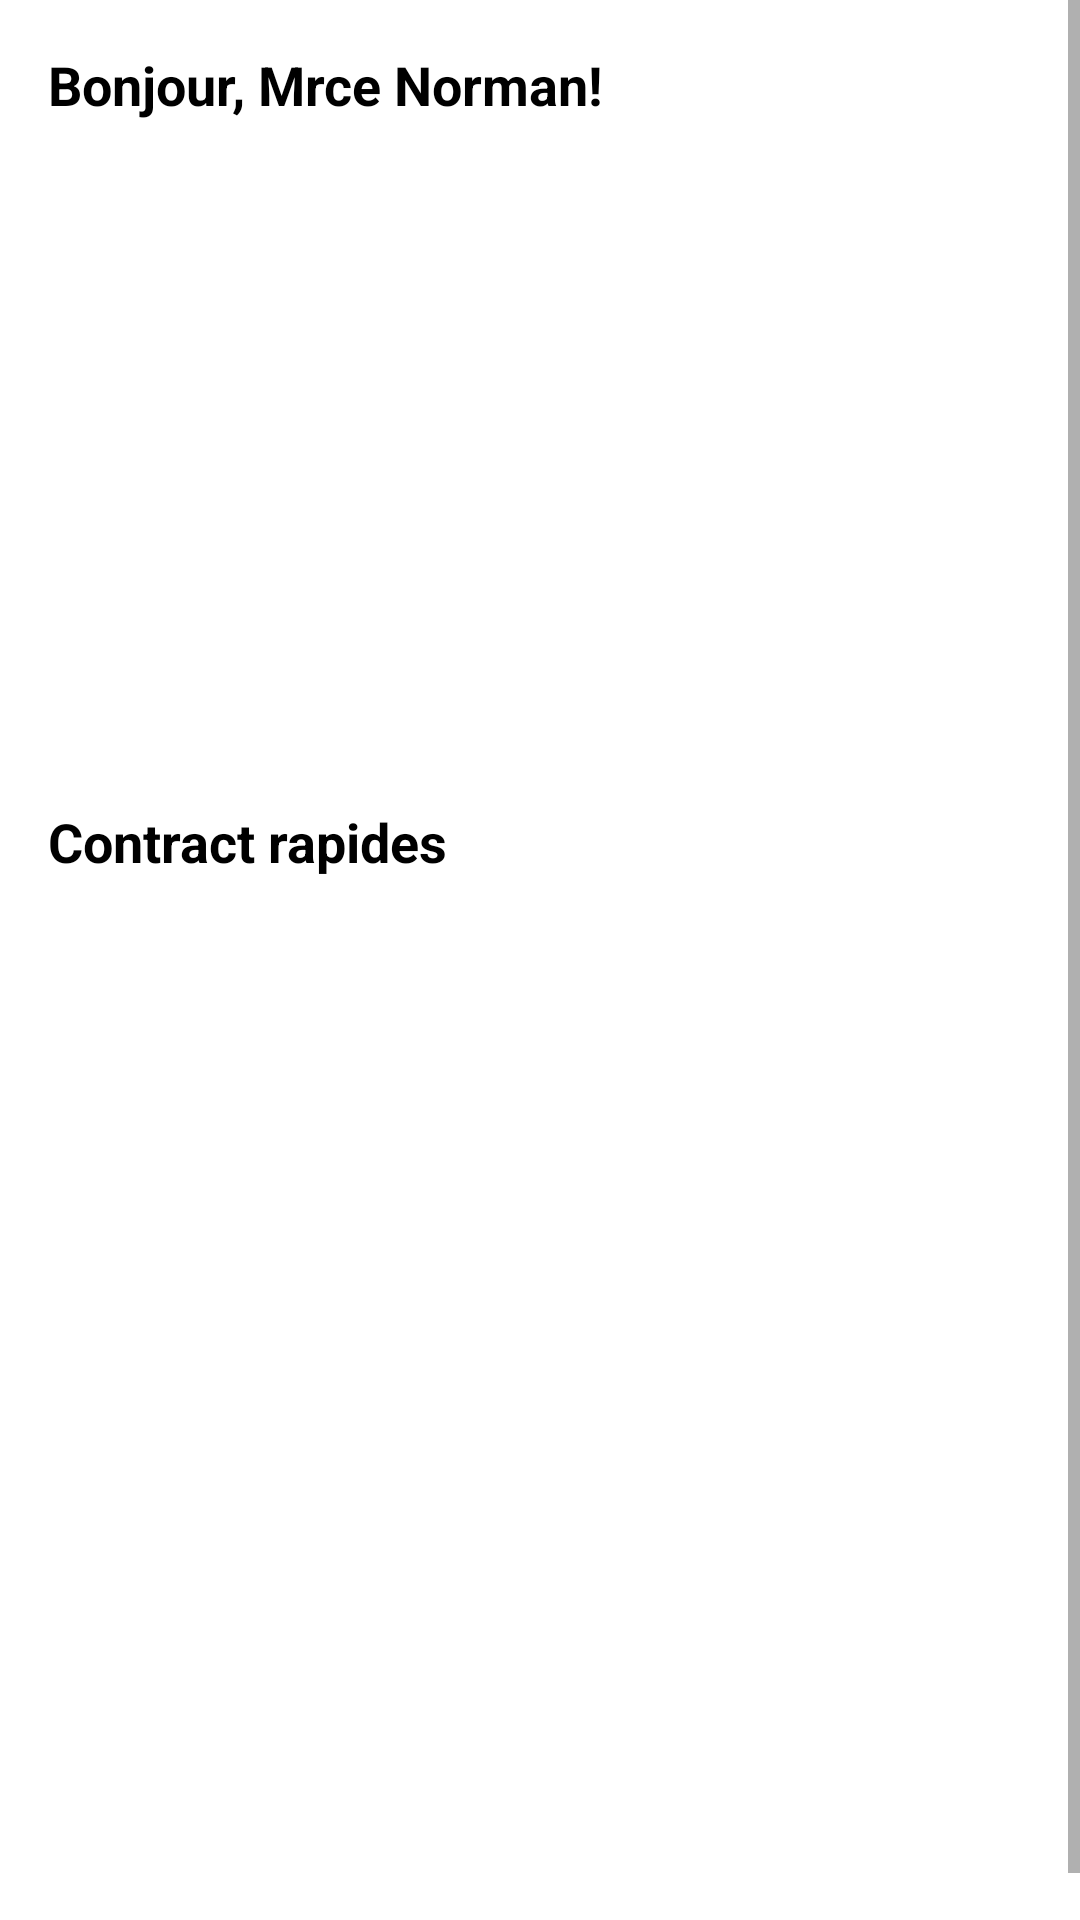

Layout XML and referenced resources for this Android screen:
<!-- AndroidManifest.xml: application theme Theme.SimpleApp -->
<!-- res/layout/fragment_home.xml -->
<?xml version="1.0" encoding="utf-8"?>
<ScrollView
    xmlns:android="http://schemas.android.com/apk/res/android"
    xmlns:app="http://schemas.android.com/apk/res-auto"
    xmlns:tools="http://schemas.android.com/tools"
    android:layout_width="fill_parent"
    android:layout_height="fill_parent"
    android:fillViewport="true"
    tools:context=".ui.home.HomeFragment">

    <LinearLayout
        android:layout_width="match_parent"
        android:orientation="vertical"
        android:layout_margin="16dp"
        android:layout_height="wrap_content">
        <TextView
            android:layout_width="wrap_content"
            android:layout_height="wrap_content"
            android:textColor="@color/black"
            android:textSize="18sp"
            android:textStyle="bold"
            android:text="Bonjour, Mrce Norman!"
            />


        <androidx.recyclerview.widget.RecyclerView
            android:id="@+id/rvEmoji"
            android:layout_width="match_parent"
            android:layout_height="wrap_content"
            android:layout_marginVertical="22dp"
             />

        <androidx.viewpager.widget.ViewPager
            android:id="@+id/viewPager"
            android:visibility="visible"
            android:layout_width="match_parent"
            android:layout_height="160dp"
            android:layout_marginBottom="8dp"/>

        <LinearLayout
            android:id="@+id/SliderDots"
            android:layout_below="@+id/viewPager"
            android:orientation="horizontal"
            android:gravity="center_vertical|center_horizontal"
            android:layout_width="match_parent"
            android:layout_height="wrap_content"/>
        <TextView
            android:layout_width="wrap_content"
            android:layout_height="wrap_content"
            android:textColor="@color/black"
            android:textSize="18sp"
            android:layout_marginTop="16dp"
            android:textStyle="bold"
            android:text="Contract rapides"
            />

        <androidx.recyclerview.widget.RecyclerView
            android:id="@+id/rvProfile"
            android:layout_width="match_parent"
            android:visibility="gone"
            android:layout_gravity="center_horizontal"
            android:layout_height="wrap_content"
            android:layout_marginVertical="16dp"
            />

        <androidx.viewpager.widget.ViewPager
            android:layout_marginTop="16dp"
            android:id="@+id/profileViewPager"
            android:layout_width="match_parent"
            android:layout_height="220dp" />

        <LinearLayout
            android:id="@+id/dotsLayout"
            android:layout_width="match_parent"
            android:layout_height="wrap_content"
            android:layout_alignParentBottom="true"
            android:gravity="center"
            android:orientation="horizontal" />





    </LinearLayout>


</ScrollView>
<!-- resources referenced by this layout -->
<resources>
  <style name="Theme.SimpleApp" parent="Theme.MaterialComponents.DayNight.NoActionBar">
          
          <item name="colorPrimary">@color/purple_500</item>
          <item name="colorPrimaryVariant">@color/purple_700</item>
          <item name="colorOnPrimary">@color/white</item>
          
          <item name="colorSecondary">@color/teal_200</item>
          <item name="colorSecondaryVariant">@color/teal_700</item>
          <item name="colorOnSecondary">@color/black</item>
          
          <item name="android:statusBarColor">@color/purple_200</item>
          
      </style>
  <!-- not gathered from this repository: default colours our renderer supplied (Android Studio template values) -->
  <color name="purple_200">#FFBB86FC</color>
  <color name="purple_500">#FF6200EE</color>
  <color name="purple_700">#FF3700B3</color>
  <color name="teal_200">#FF03DAC5</color>
  <color name="teal_700">#FF018786</color>
  <color name="black">#FF000000</color>
  <color name="white">#FFFFFFFF</color>
</resources>
